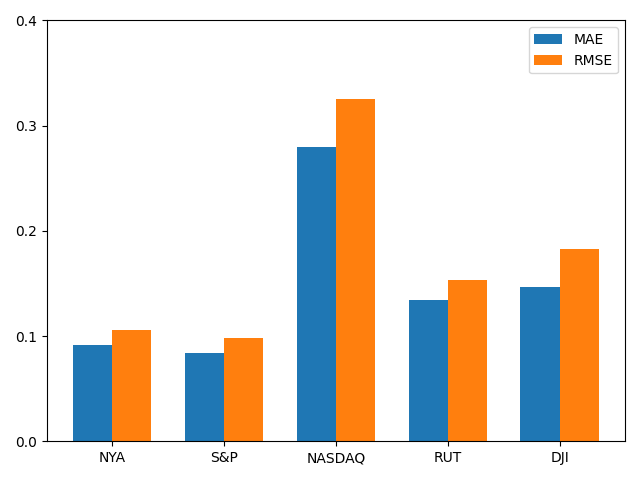

Source data for this figure (header and first rows):
, MAE, RMSE
NYA, 0.09199, 0.1054
S&P, 0.0836, 0.09779
NASDAQ, 0.2793, 0.3256
RUT, 0.1345, 0.153
DJI, 0.1466, 0.1832
